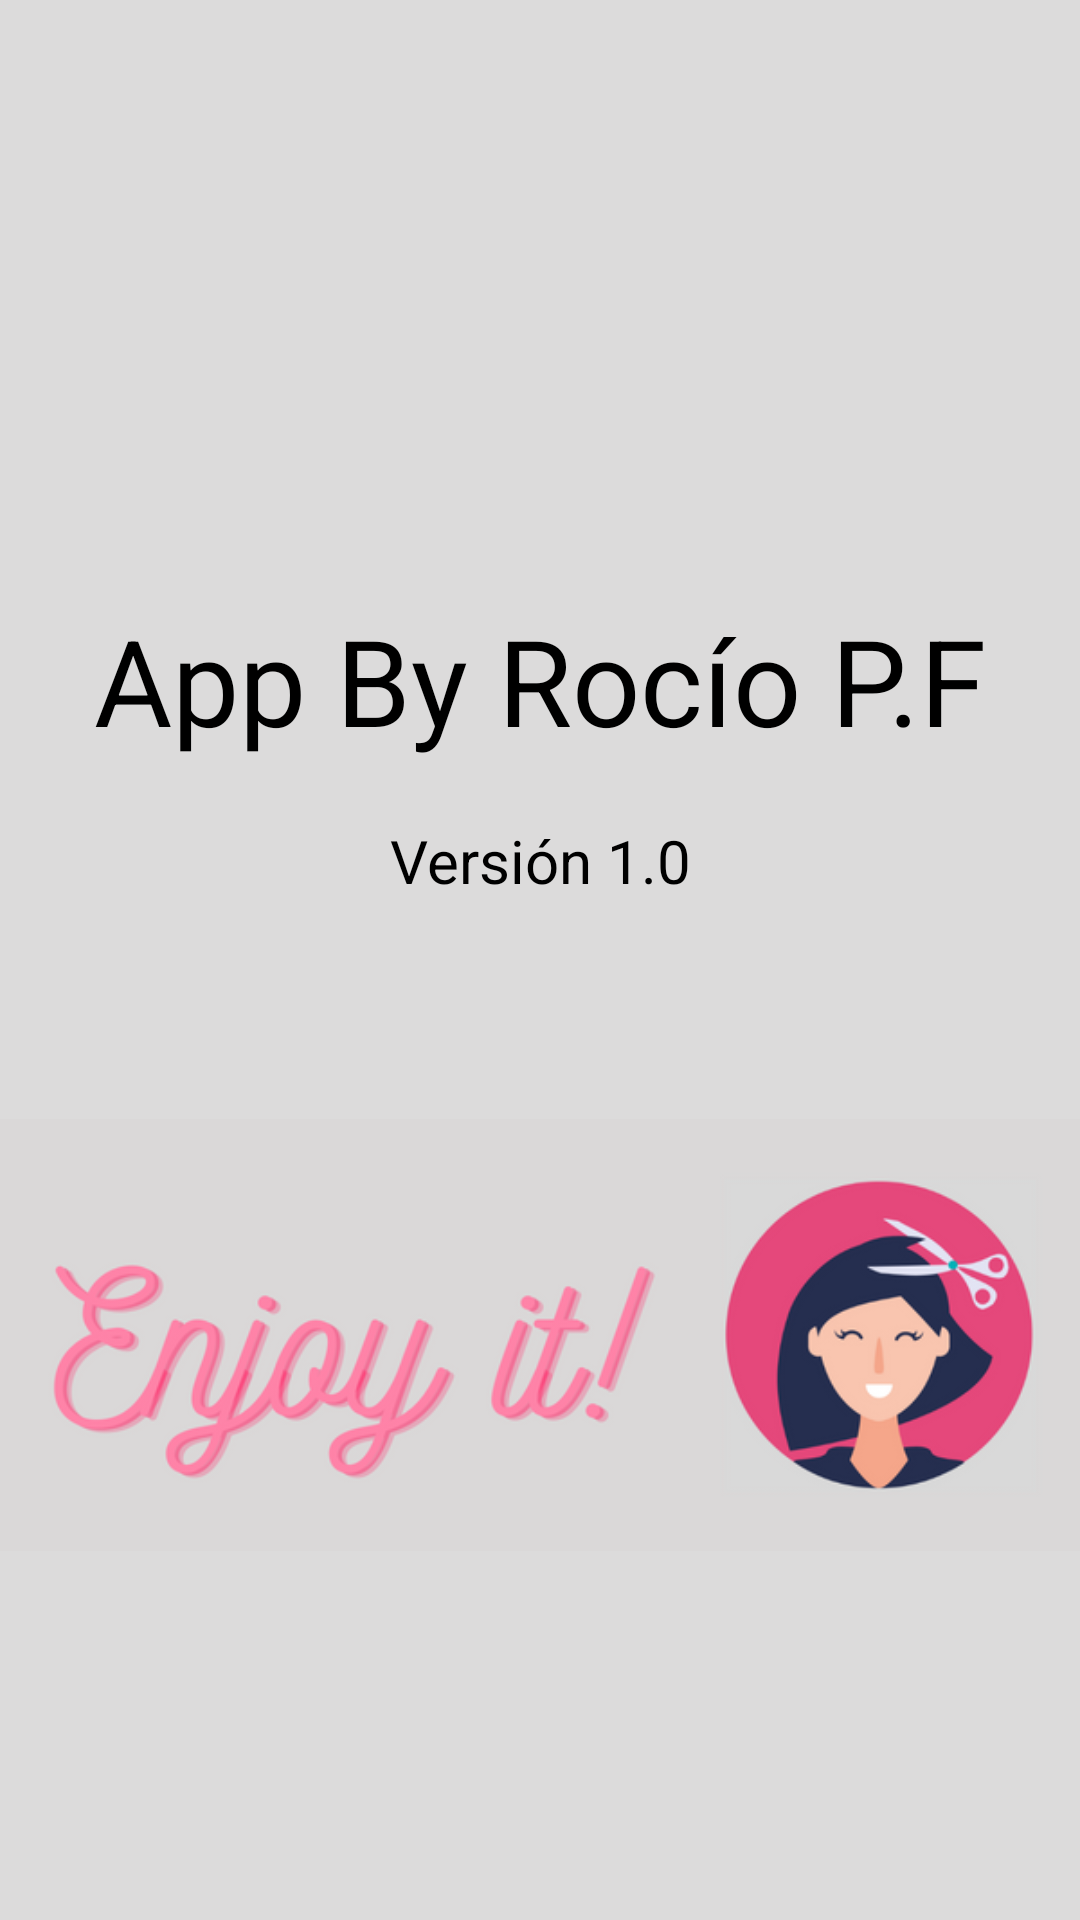

This screen was rendered from an Android layout file. Write that file and the resources it references.
<!-- AndroidManifest.xml: application theme Theme.ProyectoReservas -->
<!-- res/layout/fragment_profile.xml -->
<?xml version="1.0" encoding="utf-8"?>
<androidx.constraintlayout.widget.ConstraintLayout xmlns:android="http://schemas.android.com/apk/res/android"
    xmlns:app="http://schemas.android.com/apk/res-auto"
    xmlns:tools="http://schemas.android.com/tools"
    android:layout_width="match_parent"
    android:layout_height="match_parent"
    android:background="@color/gray"
    tools:context=".fragments.ProfileFragment">


    <TextView
        android:id="@+id/textView"
        android:layout_width="match_parent"
        android:layout_height="wrap_content"
        android:layout_marginTop="200dp"
        android:text="App By Rocío P.F"
        android:textAlignment="center"
        android:textColor="@color/black"
        android:textSize="40sp"
        app:layout_constraintEnd_toEndOf="parent"
        app:layout_constraintHorizontal_bias="0.0"
        app:layout_constraintStart_toStartOf="parent"
        app:layout_constraintTop_toTopOf="parent" />

    <TextView
        android:id="@+id/textView2"
        android:layout_width="match_parent"
        android:layout_height="wrap_content"
        android:layout_marginTop="20dp"
        android:text="Versión 1.0"
        android:textAlignment="center"
        android:textColor="@color/black"
        android:textSize="20sp"
        app:layout_constraintEnd_toEndOf="parent"
        app:layout_constraintHorizontal_bias="0.0"
        app:layout_constraintStart_toStartOf="parent"
        app:layout_constraintTop_toBottomOf="@+id/textView" />

    <ImageView
        android:id="@+id/imageView2"
        android:layout_width="wrap_content"
        android:layout_height="wrap_content"
        android:scaleType="centerInside"
        android:src="@drawable/enjoy_it_"
        app:layout_constraintBottom_toBottomOf="parent"
        app:layout_constraintEnd_toEndOf="parent"
        app:layout_constraintStart_toStartOf="parent"
        app:layout_constraintTop_toBottomOf="@+id/textView2"
        app:layout_constraintVertical_bias="0.247" />


</androidx.constraintlayout.widget.ConstraintLayout>
<!-- resources referenced by this layout -->
<resources>
  <color name="black">#FF000000</color>
  <color name="gray">#dcdbdb</color>
  <!-- drawable enjoy_it_: png bitmap (drawable, 63349 bytes) -->
  <style name="Theme.ProyectoReservas" parent="Theme.MaterialComponents.DayNight.DarkActionBar">
          
          <item name="colorPrimary">@color/purple_500</item>
          <item name="colorPrimaryVariant">@color/purple_700</item>
          <item name="colorOnPrimary">@color/white</item>
          
          <item name="colorSecondary">@color/teal_200</item>
          <item name="colorSecondaryVariant">@color/teal_700</item>
          <item name="colorOnSecondary">@color/black</item>
          
          <item name="android:statusBarColor">?attr/colorPrimaryVariant</item>
          
      </style>
  <color name="purple_500">#FF6200EE</color>
  <color name="purple_700">#FF3700B3</color>
  <color name="white">#FFFFFFFF</color>
  <color name="teal_200">#FF03DAC5</color>
  <color name="teal_700">#FF018786</color>
</resources>
